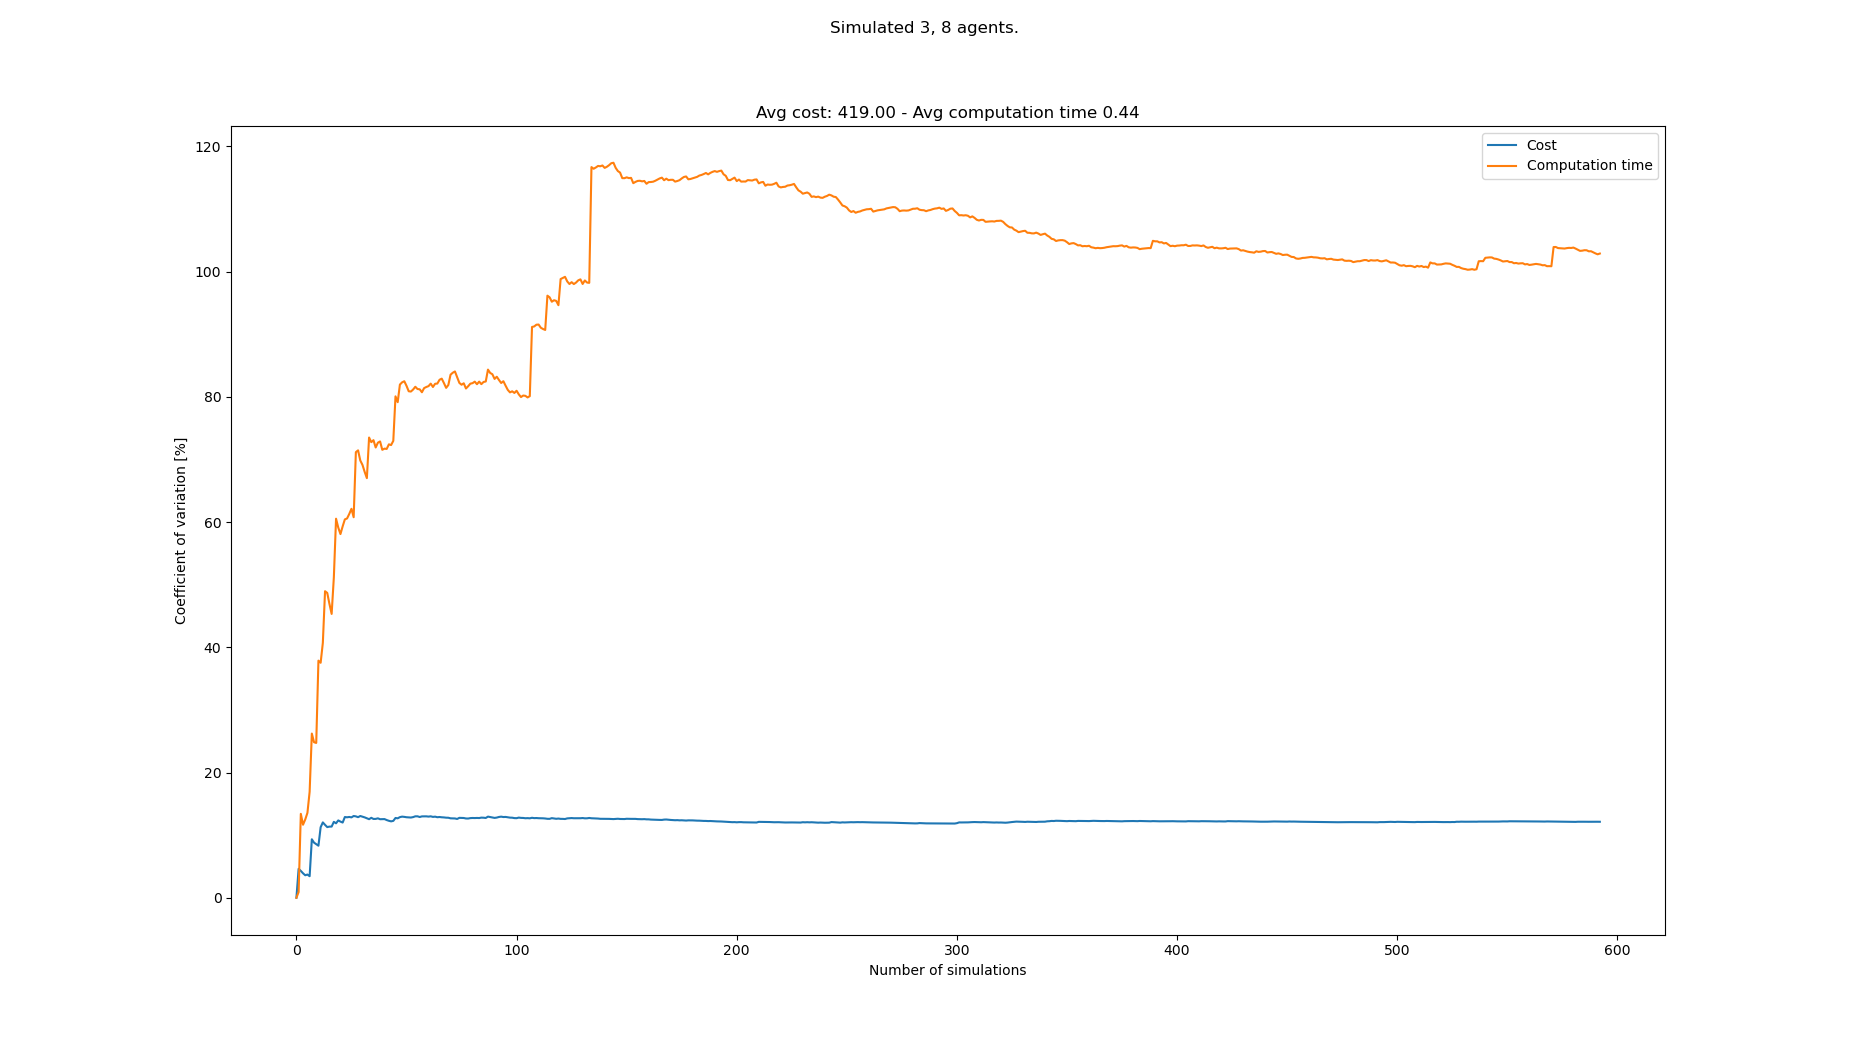

Source data for this figure (header and first rows):
starts, goals, Cost, Cost_var, Cost_mean, Cost_std, Computation time, Computation time_var, Computation time_mean, Computation time_std
[(8, 0), (5, 0), (7, 0), (7, 21), (4, 21…, [(8, 21), (6, 21), (3, 21), (5, 0), (3, …, 341, 0.0, 341.0, 0.0, 0.1552, 0.0, 0.1552, 0.0
[(0, 0), (3, 0), (1, 0), (8, 21), (1, 21…, [(7, 21), (2, 21), (8, 21), (7, 0), (0, …, 374, 4.615, 357.5, 16.5, 0.1524, 0.9105, 0.1538, 0.0014
[(1, 0), (2, 0), (6, 0), (0, 21), (3, 21…, [(8, 21), (7, 21), (4, 21), (5, 0), (4, …, 374, 4.285, 363.0, 15.56, 0.202, 13.4, 0.1698, 0.02276
[(5, 0), (2, 0), (4, 0), (5, 21), (6, 21…, [(5, 21), (8, 21), (0, 21), (8, 0), (2, …, 374, 3.907, 365.8, 14.29, 0.1676, 11.66, 0.1693, 0.01974
[(3, 0), (0, 0), (1, 0), (6, 21), (4, 21…, [(8, 21), (5, 21), (6, 21), (6, 0), (1, …, 374, 3.593, 367.4, 13.2, 0.202, 12.5, 0.1758, 0.02197
[(6, 0), (8, 0), (4, 0), (8, 21), (1, 21…, [(8, 21), (2, 21), (1, 21), (0, 0), (5, …, 385, 3.705, 370.3, 13.72, 0.2146, 13.56, 0.1823, 0.02471
[(3, 0), (8, 0), (6, 0), (5, 21), (7, 21…, [(3, 21), (2, 21), (7, 21), (1, 0), (3, …, 374, 3.442, 370.9, 12.77, 0.248, 16.93, 0.1917, 0.03244
[(8, 0), (6, 0), (7, 0), (8, 21), (6, 21…, [(0, 21), (8, 21), (3, 21), (3, 0), (6, …, 473, 9.34, 383.6, 35.83, 0.3295, 26.22, 0.2089, 0.05477
[(7, 0), (3, 0), (4, 0), (5, 21), (6, 21…, [(7, 21), (3, 21), (6, 21), (7, 0), (5, …, 385, 8.803, 383.8, 33.78, 0.2016, 24.84, 0.2081, 0.05169
[(3, 0), (2, 0), (8, 0), (3, 21), (7, 21…, [(7, 21), (2, 21), (4, 21), (7, 0), (5, …, 363, 8.554, 381.7, 32.65, 0.1684, 24.72, 0.2041, 0.05046
[(0, 0), (4, 0), (7, 0), (4, 21), (3, 21…, [(8, 21), (0, 21), (2, 21), (0, 0), (4, …, 363, 8.313, 380.0, 31.59, 0.4513, 37.87, 0.2266, 0.08581
[(3, 0), (0, 0), (8, 0), (1, 21), (2, 21…, [(2, 21), (7, 21), (0, 21), (1, 0), (2, …, 495, 11.26, 389.6, 43.88, 0.3492, 37.53, 0.2368, 0.08887
[(4, 0), (0, 0), (6, 0), (0, 21), (5, 21…, [(3, 21), (8, 21), (1, 21), (6, 0), (0, …, 473, 12.03, 396.0, 47.66, 0.4544, 40.71, 0.2535, 0.1032
[(0, 0), (3, 0), (2, 0), (6, 21), (1, 21…, [(6, 21), (0, 21), (7, 21), (2, 0), (4, …, 385, 11.64, 395.2, 46.01, 0.6188, 48.96, 0.2796, 0.1369
[(6, 0), (5, 0), (8, 0), (5, 21), (8, 21…, [(5, 21), (0, 21), (6, 21), (7, 0), (4, …, 385, 11.28, 394.5, 44.52, 0.2027, 48.69, 0.2745, 0.1336
[(4, 0), (7, 0), (2, 0), (7, 21), (1, 21…, [(1, 21), (6, 21), (4, 21), (7, 0), (5, …, 451, 11.36, 398.1, 45.22, 0.38, 46.92, 0.2811, 0.1319
[(2, 0), (0, 0), (1, 0), (2, 21), (4, 21…, [(5, 21), (3, 21), (2, 21), (0, 0), (3, …, 451, 11.37, 401.2, 45.61, 0.3057, 45.33, 0.2825, 0.1281
[(6, 0), (0, 0), (7, 0), (8, 21), (7, 21…, [(5, 21), (7, 21), (0, 21), (8, 0), (5, …, 495, 12.12, 406.4, 49.26, 0.6955, 51.18, 0.3055, 0.1563
[(8, 0), (0, 0), (7, 0), (1, 21), (3, 21…, [(2, 21), (3, 21), (6, 21), (0, 0), (8, …, 440, 11.89, 408.2, 48.53, 0.9167, 60.54, 0.3377, 0.2044
[(7, 0), (1, 0), (5, 0), (0, 21), (1, 21…, [(0, 21), (8, 21), (3, 21), (0, 0), (8, …, 495, 12.35, 412.5, 50.95, 0.3243, 59.13, 0.337, 0.1993
[(5, 0), (1, 0), (2, 0), (5, 21), (3, 21…, [(0, 21), (3, 21), (6, 21), (3, 0), (1, …, 451, 12.16, 414.3, 50.39, 0.2972, 58.09, 0.3351, 0.1946
[(1, 0), (6, 0), (4, 0), (7, 21), (0, 21…, [(6, 21), (7, 21), (4, 21), (4, 0), (5, …, 385, 12.01, 413.0, 49.61, 0.1538, 59.32, 0.3268, 0.1939
[(5, 0), (8, 0), (6, 0), (4, 21), (1, 21…, [(4, 21), (0, 21), (1, 21), (8, 0), (7, …, 528, 12.89, 418.0, 53.89, 0.7553, 60.43, 0.3455, 0.2088
[(4, 0), (5, 0), (0, 0), (8, 21), (6, 21…, [(1, 21), (4, 21), (0, 21), (4, 0), (8, …, 374, 12.85, 416.2, 53.48, 0.2159, 60.58, 0.3401, 0.206
[(8, 0), (1, 0), (4, 0), (4, 21), (3, 21…, [(4, 21), (7, 21), (6, 21), (2, 0), (6, …, 363, 12.9, 414, 53.43, 0.1753, 61.3, 0.3335, 0.2044
[(4, 0), (6, 0), (7, 0), (2, 21), (6, 21…, [(1, 21), (4, 21), (3, 21), (1, 0), (3, …, 374, 12.84, 412.5, 52.95, 0.1634, 62.12, 0.3269, 0.2031
[(1, 0), (7, 0), (4, 0), (2, 21), (4, 21…, [(4, 21), (0, 21), (8, 21), (4, 0), (1, …, 495, 13.05, 415.6, 54.25, 0.3569, 60.78, 0.3281, 0.1994
[(5, 0), (3, 0), (7, 0), (4, 21), (8, 21…, [(6, 21), (1, 21), (0, 21), (5, 0), (2, …, 374, 13, 414.1, 53.83, 1.218, 71.17, 0.3598, 0.2561
[(4, 0), (1, 0), (3, 0), (2, 21), (3, 21…, [(7, 21), (1, 21), (5, 21), (5, 0), (6, …, 385, 12.87, 413.1, 53.15, 0.2033, 71.46, 0.3544, 0.2533
[(3, 0), (4, 0), (6, 0), (0, 21), (4, 21…, [(4, 21), (7, 21), (0, 21), (0, 0), (3, …, 495, 13.06, 415.8, 54.29, 0.638, 69.84, 0.3639, 0.2542
[(1, 0), (3, 0), (2, 0), (4, 21), (8, 21…, [(2, 21), (3, 21), (7, 21), (5, 0), (7, …, 462, 12.95, 417.3, 54.03, 0.3042, 69.14, 0.362, 0.2502
[(2, 0), (0, 0), (6, 0), (3, 21), (6, 21…, [(4, 21), (3, 21), (8, 21), (8, 0), (5, …, 462, 12.84, 418.7, 53.74, 0.3668, 68.02, 0.3621, 0.2463
[(0, 0), (3, 0), (1, 0), (5, 21), (4, 21…, [(2, 21), (8, 21), (5, 21), (6, 0), (8, …, 396, 12.7, 418.0, 53.07, 0.3556, 67.02, 0.3619, 0.2425
[(1, 0), (3, 0), (7, 0), (4, 21), (8, 21…, [(3, 21), (0, 21), (6, 21), (5, 0), (4, …, 451, 12.55, 419, 52.58, 1.294, 73.51, 0.3893, 0.2862
[(8, 0), (1, 0), (0, 0), (4, 21), (8, 21…, [(1, 21), (4, 21), (6, 21), (0, 0), (6, …, 506, 12.77, 421.5, 53.81, 0.8732, 72.76, 0.4031, 0.2933
[(5, 0), (4, 0), (6, 0), (3, 21), (8, 21…, [(7, 21), (3, 21), (4, 21), (5, 0), (6, …, 429, 12.59, 421.7, 53.07, 0.217, 73.08, 0.398, 0.2909
[(2, 0), (8, 0), (6, 0), (4, 21), (7, 21…, [(7, 21), (8, 21), (0, 21), (2, 0), (8, …, 484, 12.59, 423.4, 53.32, 0.4372, 71.92, 0.399, 0.287
[(4, 0), (0, 0), (6, 0), (7, 21), (2, 21…, [(2, 21), (3, 21), (7, 21), (3, 0), (0, …, 363, 12.68, 421.8, 53.49, 0.1671, 72.68, 0.3929, 0.2856
[(1, 0), (3, 0), (0, 0), (3, 21), (1, 21…, [(4, 21), (6, 21), (2, 21), (2, 0), (7, …, 451, 12.54, 422.5, 53, 0.2226, 72.88, 0.3886, 0.2832
[(6, 0), (8, 0), (5, 0), (4, 21), (6, 21…, [(1, 21), (4, 21), (6, 21), (5, 0), (0, …, 484, 12.55, 424.1, 53.21, 0.6623, 71.54, 0.3954, 0.2829
[(7, 0), (1, 0), (8, 0), (2, 21), (6, 21…, [(0, 21), (4, 21), (3, 21), (4, 0), (5, …, 374, 12.56, 422.8, 53.12, 0.2246, 71.73, 0.3912, 0.2806
[(1, 0), (6, 0), (8, 0), (0, 21), (8, 21…, [(4, 21), (8, 21), (6, 21), (5, 0), (3, …, 429, 12.41, 423, 52.49, 0.2525, 71.68, 0.3879, 0.2781
[(0, 0), (3, 0), (7, 0), (4, 21), (8, 21…, [(8, 21), (5, 21), (3, 21), (5, 0), (0, …, 407, 12.29, 422.6, 51.93, 0.1567, 72.42, 0.3826, 0.277
[(5, 0), (0, 0), (8, 0), (4, 21), (3, 21…, [(8, 21), (5, 21), (7, 21), (6, 0), (7, …, 396, 12.2, 422.0, 51.49, 0.2558, 72.3, 0.3797, 0.2745
[(8, 0), (4, 0), (0, 0), (6, 21), (0, 21…, [(6, 21), (0, 21), (1, 21), (4, 0), (0, …, 363, 12.28, 420.7, 51.65, 0.1561, 72.98, 0.3747, 0.2734
[(3, 0), (6, 0), (2, 0), (1, 21), (8, 21…, [(2, 21), (4, 21), (5, 21), (5, 0), (0, …, 539, 12.74, 423.3, 53.92, 1.556, 80.08, 0.4004, 0.3206
[(4, 0), (2, 0), (1, 0), (4, 21), (7, 21…, [(0, 21), (7, 21), (3, 21), (7, 0), (5, …, 473, 12.69, 424.3, 53.83, 0.4194, 79.15, 0.4008, 0.3172
[(2, 0), (8, 0), (6, 0), (0, 21), (6, 21…, [(3, 21), (1, 21), (7, 21), (8, 0), (0, …, 517, 12.88, 426.2, 54.89, 1.417, 81.96, 0.422, 0.3459
[(5, 0), (7, 0), (4, 0), (6, 21), (8, 21…, [(7, 21), (3, 21), (0, 21), (5, 0), (1, …, 363, 12.96, 425, 55.05, 0.2034, 82.32, 0.4175, 0.3437
[(7, 0), (1, 0), (5, 0), (7, 21), (6, 21…, [(6, 21), (7, 21), (3, 21), (8, 0), (0, …, 385, 12.92, 424.2, 54.79, 0.2274, 82.49, 0.4137, 0.3413
[(4, 0), (2, 0), (1, 0), (0, 21), (7, 21…, [(0, 21), (3, 21), (2, 21), (8, 0), (7, …, 473, 12.86, 425.1, 54.67, 0.3932, 81.76, 0.4133, 0.3379
[(6, 0), (4, 0), (7, 0), (0, 21), (1, 21…, [(2, 21), (4, 21), (5, 21), (2, 0), (0, …, 484, 12.84, 426.2, 54.74, 0.4348, 80.9, 0.4137, 0.3347
[(8, 0), (2, 0), (1, 0), (5, 21), (1, 21…, [(0, 21), (4, 21), (7, 21), (1, 0), (5, …, 385, 12.81, 425.5, 54.51, 0.2611, 80.85, 0.4108, 0.3322
[(7, 0), (1, 0), (4, 0), (1, 21), (8, 21…, [(5, 21), (6, 21), (2, 21), (5, 0), (0, …, 363, 12.88, 424.3, 54.66, 0.199, 81.17, 0.4069, 0.3303
[(5, 0), (4, 0), (8, 0), (8, 21), (5, 21…, [(6, 21), (1, 21), (5, 21), (5, 0), (4, …, 352, 13.01, 423.0, 55.01, 0.1784, 81.61, 0.4028, 0.3287
[(7, 0), (0, 0), (4, 0), (7, 21), (4, 21…, [(8, 21), (4, 21), (2, 21), (3, 0), (5, …, 374, 13.01, 422.1, 54.9, 0.3141, 81.25, 0.4012, 0.326
[(4, 0), (8, 0), (2, 0), (7, 21), (1, 21…, [(7, 21), (5, 21), (0, 21), (1, 0), (4, …, 440, 12.89, 422.4, 54.47, 0.2531, 81.21, 0.3986, 0.3237
[(2, 0), (6, 0), (3, 0), (1, 21), (2, 21…, [(5, 21), (8, 21), (3, 21), (8, 0), (5, …, 506, 13, 423.9, 55.08, 0.3392, 80.74, 0.3976, 0.321
[(1, 0), (3, 0), (2, 0), (0, 21), (2, 21…, [(5, 21), (4, 21), (3, 21), (4, 0), (2, …, 374, 13, 423, 54.99, 0.137, 81.4, 0.3931, 0.32
[(0, 0), (5, 0), (4, 0), (2, 21), (6, 21…, [(0, 21), (4, 21), (7, 21), (8, 0), (5, …, 374, 13, 422.2, 54.89, 0.2093, 81.58, 0.3901, 0.3182
... 508 more rows
